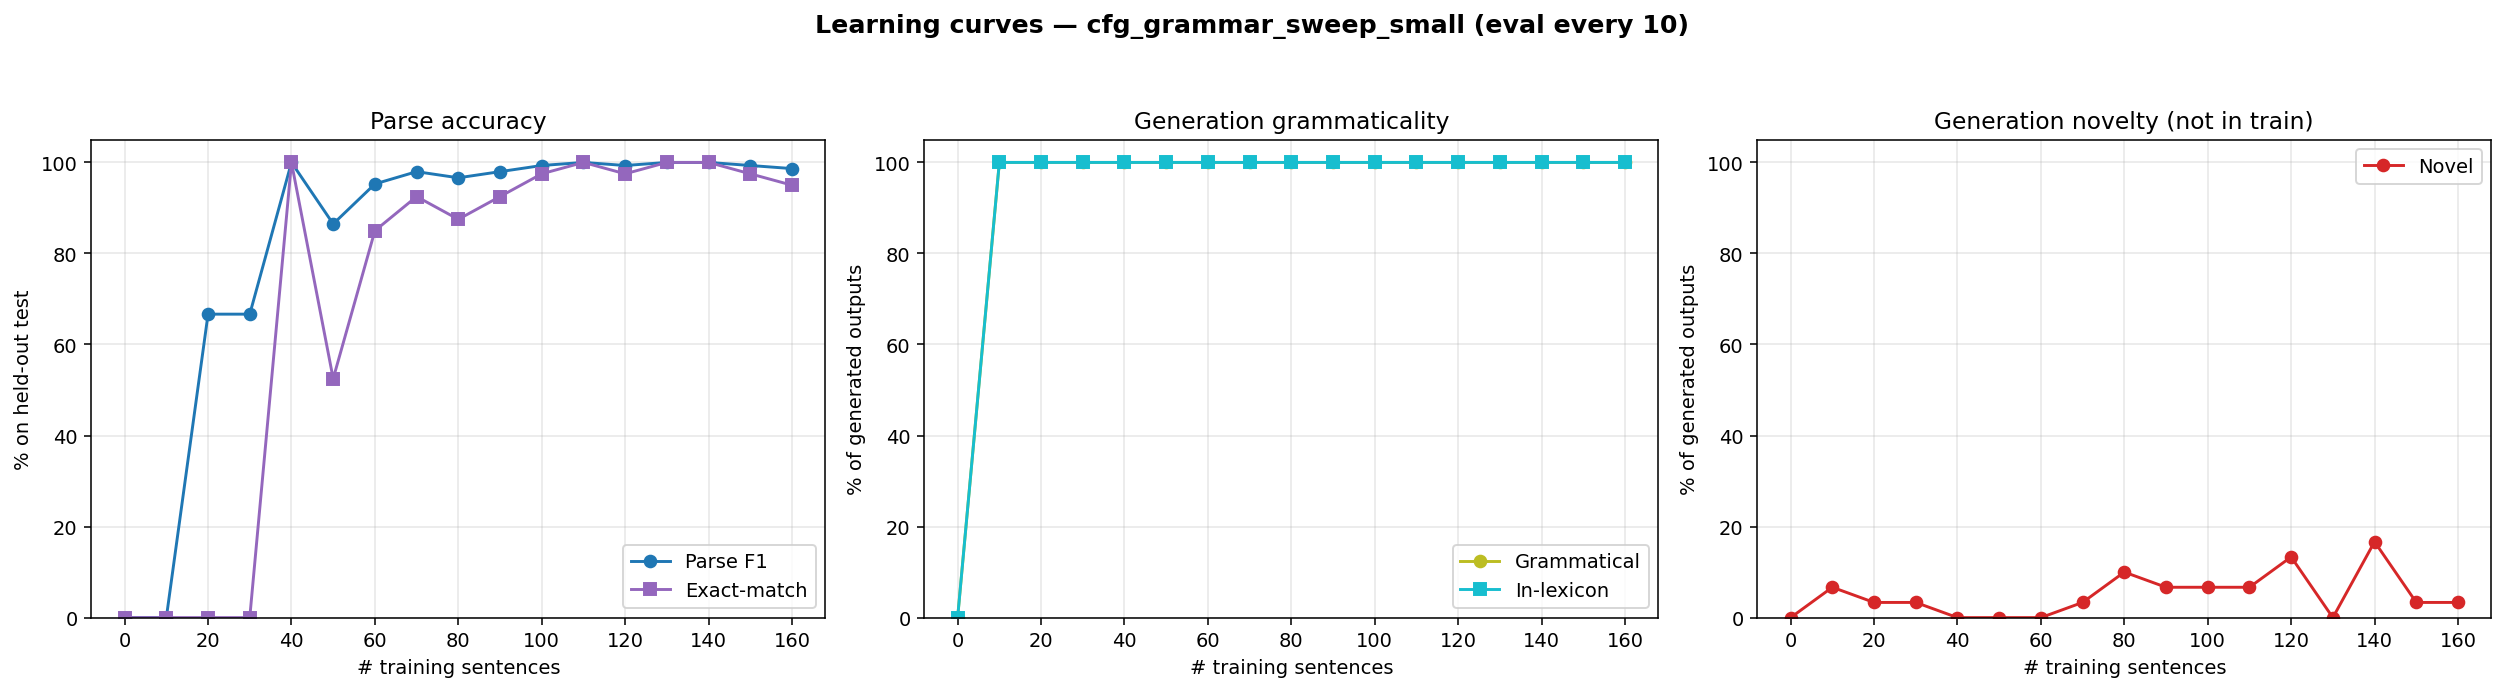

The data file committed next to this chart (first rows):
n_trained, parse_F1, parse_P, parse_R, parse_EM, gen_gram, gen_novel, gen_lex, gen_n
0, 0.0000, 0.0000, 0.0000, 0.0000, 0.0000, 0.0000, 0.0000, 0
10, 0.0000, 0.0000, 0.0000, 0.0000, 1, 0.0667, 1, 30
20, 0.6667, 1, 0.5000, 0.0000, 1, 0.0333, 1, 30
30, 0.6667, 1, 0.5000, 0.0000, 1, 0.0333, 1, 30
40, 1, 1, 1, 1, 1, 0.0000, 1, 30
50, 0.8649, 0.8649, 0.8649, 0.5250, 1, 0.0000, 1, 30
60, 0.9527, 0.9527, 0.9527, 0.8500, 1, 0.0000, 1, 30
70, 0.9797, 0.9797, 0.9797, 0.9250, 1, 0.0333, 1, 30
80, 0.9662, 0.9662, 0.9662, 0.8750, 1, 0.1000, 1, 30
90, 0.9797, 0.9797, 0.9797, 0.9250, 1, 0.0667, 1, 30
100, 0.9932, 0.9932, 0.9932, 0.9750, 1, 0.0667, 1, 30
110, 1, 1, 1, 1, 1, 0.0667, 1, 30
120, 0.9932, 0.9932, 0.9932, 0.9750, 1, 0.1333, 1, 30
130, 1, 1, 1, 1, 1, 0.0000, 1, 30
140, 1, 1, 1, 1, 1, 0.1667, 1, 30
150, 0.9932, 0.9932, 0.9932, 0.9750, 1, 0.0333, 1, 30
160, 0.9865, 0.9865, 0.9865, 0.9500, 1, 0.0333, 1, 30
